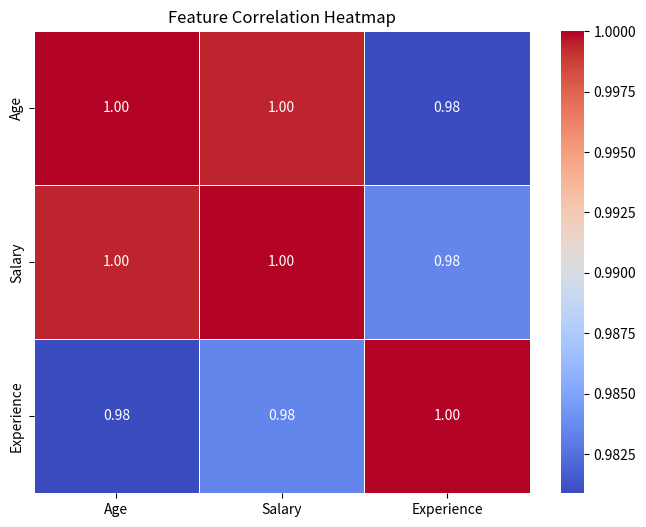

The matplotlib source for this figure:
import pandas as pd
import seaborn as sns
import matplotlib.pyplot as plt

# Sample dataset
data = {
    'Age': [25, 30, 35, 40, 45, 50, 55, 60, 22, 28, 38, 42, 47, 53, 58, 63],
    'Salary': [40000, 50000, 60000, 70000, 80000, 90000, 100000, 110000,
               35000, 48000, 65000, 72000, 85000, 95000, 105000, 115000],
    'Experience': [1, 3, 5, 7, 9, 11, 13, 15, 0, 2, 4, 6, 8, 10, 12, 14]
}

df = pd.DataFrame(data)

# Compute correlation matrix
correlation_matrix = df.corr()

# Plot heatmap
plt.figure(figsize=(8, 6))
sns.heatmap(correlation_matrix, annot=True, cmap='coolwarm', fmt=".2f", linewidths=0.5)
plt.title("Feature Correlation Heatmap")
plt.show()
